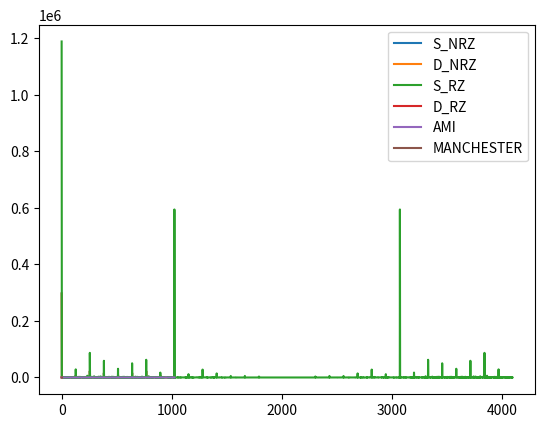

Write Python code to recreate this figure.
import numpy as np
import matplotlib.pyplot as plt
from random import randint


def S_NRZ (signal):
    result = [i * (-1) for i in signal]

    return np.array(result)


def D_NRZ (signal):
    result = [0 if i % 2 == 0 else 1 for i in signal]

    return np.array(result)


def S_RZ (signal):
    result = []

    for i in signal:
        result.append(0)
        result.append(i * -1)
        result.append(i * -1)
        result.append(0)

    return np.array(result)

def D_RZ (signal):
    result = []
    for i in signal:
        result.append(0)
        if i % 2 == 0:
            result.append(1)
            result.append(1)
        else:
            result.append(-1)
            result.append(-1)
            result.append(0)

        return np.array(result)

def AMI (signal):
    result = []

    flag = False
    for i in signal:
        result.append(0)
    if i % 2 == 0:
        if flag:
            result.append(-1)
            result.append(-1)
            flag = False
        else:
            result.append(1)
            result.append(1)
            flag = True
    else:
        result.append(0)
        result.append(0)
        result.append(0)

    return np.array(result)

def MANCHESTER (signal):
    result = []

    for i in signal:
        if i % 2 == 0:
            result.append(0)
            result.append(1)
        else:
            result.append(1)
            result.append(0)
            return np.array(result)

def FFT_AND_PLOT (signal,name):
    t = np.arange(0,len(signal))
    F = np.fft.fft(signal)
    plt.plot(t,np.abs(F) ** 2,label=name)

if __name__ == "__main__":
    signal = [randint(0,1) for i in range(1024)]
    signal = [int(i) for i in "0100110001100101011101000111010101110011011011100110111101110100011101110110000101101100011011000110111101110111011010010110111001110100011010000110010101110110011000010110110001101100011001010111100101101111011001100110010001100101011100110111000001100001011010010111001000101100010010010111001101100001011110010111010001101111011110010110111101110101011101000110111101100100011000010111100100101100011011010111100101100110011100100110100101100101011011100110010001110011011100110110111101100101011101100110010101101110011101000110100001101111011101010110011101101000011101110110010101100110011000010110001101100101011101000110100001100101011001000110100101100110011001100110100101100011011101010110110001110100011010010110010101110011011011110110011001110100011011110110010001100001011110010110000101101110011001000111010001101111011011010110111101110010011100100110111101110111001011000100100101110011011101000110100101101100011011000110100001100001011101100110010101100001011001000111001001100101011000010110110100101110"]
    snrz = S_NRZ(signal)
    dnrz = D_NRZ(signal)
    srz = S_RZ(signal)
    drz = D_RZ(signal)
    ami = AMI(signal)
    man = MANCHESTER(signal)
    FFT_AND_PLOT(snrz,"S_NRZ")
    FFT_AND_PLOT(dnrz,"D_NRZ")
    FFT_AND_PLOT(srz,"S_RZ")
    FFT_AND_PLOT(drz,"D_RZ")
    FFT_AND_PLOT(ami,"AMI")
    FFT_AND_PLOT(man,"MANCHESTER")
    plt.legend()
    plt.show()
